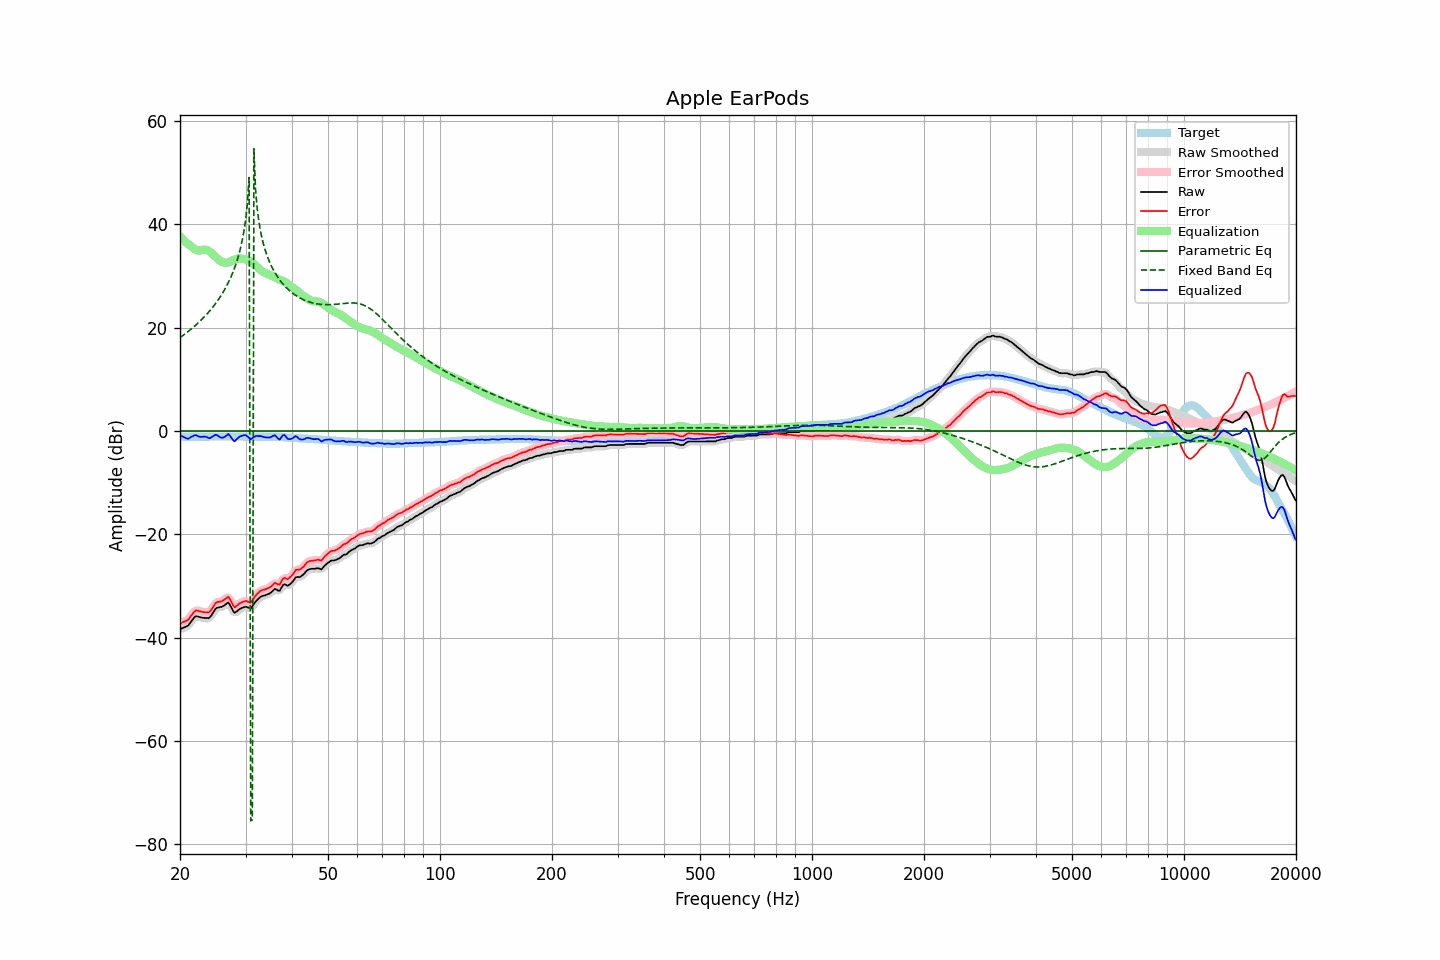

Data behind this chart, as committed beside it:
frequency, raw, error, smoothed, error_smoothed, equalization, parametric_eq, fixed_band_eq, equalized_raw, equalized_smoothed, target
20.00, -38.38, -37.28, -38.34, -37.24, 37.60, 0.00, 18.05, -0.77, -0.74, -1.10
20.20, -38.25, -37.14, -38.27, -37.17, 37.28, 0.00, 18.27, -0.97, -0.99, -1.11
20.40, -38.11, -37.01, -38.16, -37.05, 36.98, 0.00, 18.50, -1.14, -1.18, -1.11
20.61, -37.99, -36.88, -38.01, -36.90, 36.69, 0.00, 18.73, -1.30, -1.33, -1.11
20.81, -37.86, -36.74, -37.87, -36.75, 36.42, 0.00, 18.97, -1.44, -1.45, -1.13
21.02, -37.71, -36.58, -37.63, -36.51, 36.17, 0.00, 19.21, -1.54, -1.46, -1.13
21.23, -37.30, -36.17, -37.31, -36.18, 35.94, 0.00, 19.46, -1.36, -1.37, -1.13
21.44, -36.87, -35.76, -36.88, -35.76, 35.72, 0.00, 19.72, -1.15, -1.16, -1.12
21.66, -36.47, -35.35, -36.43, -35.31, 35.44, 0.00, 19.98, -1.03, -0.99, -1.13
21.87, -36.05, -34.94, -36.10, -34.98, 35.21, 0.00, 20.25, -0.85, -0.89, -1.12
22.09, -35.85, -34.72, -35.92, -34.80, 35.03, 0.00, 20.53, -0.82, -0.89, -1.13
22.31, -35.93, -34.81, -35.90, -34.78, 34.92, 0.00, 20.81, -1.01, -0.97, -1.12
22.54, -36.01, -34.89, -35.99, -34.87, 34.89, 0.00, 21.10, -1.12, -1.10, -1.13
22.76, -36.10, -34.98, -36.10, -34.98, 34.94, 0.00, 21.40, -1.16, -1.16, -1.12
22.99, -36.18, -35.06, -36.16, -35.04, 35.02, 0.00, 21.71, -1.15, -1.14, -1.12
23.22, -36.20, -35.08, -36.20, -35.09, 35.09, 0.00, 22.03, -1.11, -1.11, -1.12
23.45, -36.22, -35.11, -36.25, -35.14, 35.08, 0.00, 22.36, -1.13, -1.17, -1.11
23.69, -36.24, -35.13, -36.26, -35.16, 34.99, 0.00, 22.70, -1.24, -1.27, -1.11
23.92, -36.24, -35.14, -36.16, -35.06, 34.81, 0.00, 23.05, -1.43, -1.34, -1.11
24.16, -35.92, -34.83, -35.89, -34.80, 34.57, 0.00, 23.41, -1.35, -1.32, -1.10
24.40, -35.44, -34.35, -35.46, -34.37, 34.30, 0.00, 23.79, -1.14, -1.16, -1.09
24.65, -34.97, -33.88, -34.95, -33.86, 34.02, 0.00, 24.18, -0.95, -0.93, -1.09
24.89, -34.48, -33.40, -34.55, -33.46, 33.73, 0.00, 24.59, -0.75, -0.81, -1.09
25.14, -34.25, -33.16, -34.29, -33.20, 33.44, 0.00, 25.02, -0.81, -0.85, -1.09
25.39, -34.18, -33.11, -34.16, -33.08, 33.15, 0.00, 25.47, -1.04, -1.01, -1.08
25.65, -34.12, -33.04, -34.11, -33.03, 32.90, 0.00, 25.93, -1.22, -1.21, -1.08
25.91, -34.05, -32.96, -34.02, -32.94, 32.71, 0.00, 26.42, -1.34, -1.31, -1.09
26.16, -33.87, -32.80, -33.87, -32.79, 32.59, 0.00, 26.94, -1.28, -1.27, -1.08
26.43, -33.66, -32.58, -33.60, -32.52, 32.54, 0.00, 27.48, -1.12, -1.06, -1.08
26.69, -33.43, -32.35, -33.39, -32.31, 32.54, 0.00, 28.05, -0.88, -0.85, -1.08
26.96, -33.20, -32.11, -33.38, -32.30, 32.62, 0.00, 28.66, -0.58, -0.77, -1.09
27.23, -33.64, -32.55, -33.66, -32.58, 32.73, 0.00, 29.32, -0.91, -0.93, -1.09
27.50, -34.22, -33.14, -34.23, -33.14, 32.88, 0.00, 30.02, -1.35, -1.35, -1.09
27.77, -34.81, -33.74, -34.78, -33.70, 33.03, 0.00, 30.77, -1.78, -1.75, -1.08
28.05, -35.23, -34.15, -35.05, -33.97, 33.19, 0.00, 31.59, -2.05, -1.87, -1.09
28.33, -34.99, -33.91, -35.04, -33.95, 33.30, 0.00, 32.49, -1.69, -1.73, -1.09
28.62, -34.76, -33.66, -34.81, -33.72, 33.37, 0.00, 33.48, -1.39, -1.44, -1.10
28.90, -34.51, -33.42, -34.53, -33.44, 33.38, 0.00, 34.59, -1.13, -1.15, -1.09
29.19, -34.35, -33.25, -34.35, -33.25, 33.35, 0.00, 35.85, -0.99, -0.99, -1.10
29.48, -34.22, -33.11, -34.18, -33.09, 33.32, 0.00, 37.32, -0.90, -0.87, -1.11
29.78, -34.09, -32.98, -34.09, -32.98, 33.27, 0.00, 39.08, -0.82, -0.83, -1.11
30.08, -34.02, -32.91, -34.07, -32.96, 33.18, 0.00, 41.27, -0.84, -0.89, -1.11
30.38, -34.14, -33.02, -34.18, -33.06, 33.07, 0.00, 44.24, -1.08, -1.11, -1.13
30.68, -34.28, -33.15, -34.28, -33.15, 32.93, 0.00, 49.04, -1.34, -1.35, -1.13
30.99, -34.39, -33.26, -34.24, -33.11, 32.78, 0.00, -75.47, -1.61, -1.46, -1.14
31.30, -33.97, -32.83, -33.98, -32.83, 32.58, 0.00, -75.33, -1.39, -1.40, -1.15
31.61, -33.51, -32.36, -33.55, -32.40, 32.32, 0.00, 54.60, -1.18, -1.23, -1.15
31.93, -33.05, -31.89, -33.09, -31.93, 32.04, 0.00, 46.72, -1.02, -1.05, -1.17
32.24, -32.71, -31.56, -32.71, -31.55, 31.73, 0.00, 43.11, -0.99, -0.99, -1.16
32.57, -32.44, -31.27, -32.41, -31.24, 31.42, 0.00, 40.67, -1.02, -0.99, -1.17
32.89, -32.15, -30.98, -32.18, -31.01, 31.15, 0.00, 38.81, -1.00, -1.03, -1.17
33.22, -32.00, -30.83, -32.01, -30.85, 30.92, 0.00, 37.32, -1.07, -1.09, -1.17
33.55, -31.92, -30.75, -31.90, -30.74, 30.74, 0.00, 36.06, -1.17, -1.16, -1.17
33.89, -31.83, -30.67, -31.81, -30.65, 30.58, 0.00, 34.99, -1.25, -1.23, -1.16
34.23, -31.71, -30.54, -31.71, -30.55, 30.42, 0.00, 34.05, -1.28, -1.29, -1.17
34.57, -31.57, -30.41, -31.58, -30.42, 30.28, 0.00, 33.22, -1.29, -1.30, -1.16
34.92, -31.43, -30.27, -31.40, -30.24, 30.16, 0.00, 32.48, -1.27, -1.24, -1.16
35.27, -31.17, -30.02, -31.12, -29.97, 30.05, 0.00, 31.80, -1.12, -1.07, -1.15
35.62, -30.88, -29.71, -30.86, -29.71, 29.93, 0.00, 31.19, -0.95, -0.94, -1.17
35.97, -30.58, -29.41, -30.72, -29.56, 29.77, 0.00, 30.64, -0.81, -0.95, -1.17
... 635 more rows
